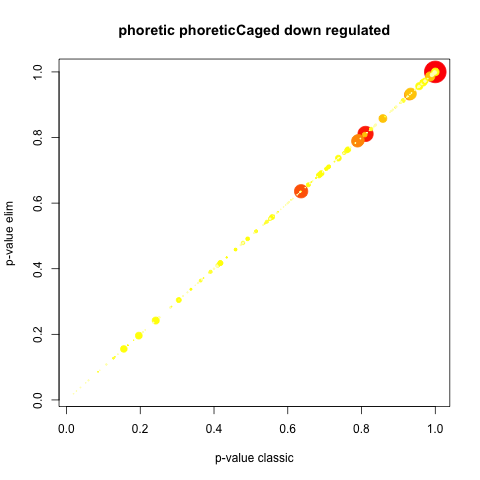

Source data for this figure (header and first rows):
GO.ID, Term, Annotated, Significant, Expected, Rank in classicFisher, classicFisher, classicKS, elimKS
GO:0006366, transcription by RNA polymerase II, 4, 0, 0.19, 118, 1, 0.019, 0.019
GO:0032259, methylation, 3, 0, 0.14, 119, 1, 0.027, 0.027
GO:0005975, carbohydrate metabolic process, 6, 0, 0.28, 120, 1, 0.038, 0.038
GO:0006357, regulation of transcription by RNA polym…, 3, 0, 0.14, 121, 1, 0.052, 0.052
GO:0045184, establishment of protein localization, 10, 0, 0.47, 122, 1, 0.060, 0.060
GO:0055065, metal ion homeostasis, 3, 2, 0.14, 1, 0.0058, 0.085, 0.085
GO:0031503, protein-containing complex localization, 3, 0, 0.14, 123, 1, 0.090, 0.090
GO:0015031, protein transport, 9, 0, 0.42, 124, 1, 0.108, 0.108
GO:0015833, peptide transport, 9, 0, 0.42, 125, 1, 0.108, 0.108
GO:0042886, amide transport, 9, 0, 0.42, 126, 1, 0.108, 0.108
GO:0071702, organic substance transport, 15, 1, 0.71, 73, 0.5289, 0.127, 0.127
GO:0044283, small molecule biosynthetic process, 6, 1, 0.28, 41, 0.2544, 0.131, 0.131
GO:0006886, intracellular protein transport, 6, 0, 0.28, 127, 1, 0.139, 0.139
GO:0006810, transport, 58, 2, 2.73, 104, 0.8171, 0.155, 0.155
GO:0050801, ion homeostasis, 4, 2, 0.19, 2, 0.0113, 0.166, 0.166
GO:0055080, cation homeostasis, 4, 2, 0.19, 3, 0.0113, 0.166, 0.166
GO:0098771, inorganic ion homeostasis, 4, 2, 0.19, 4, 0.0113, 0.166, 0.166
GO:0009607, response to biotic stimulus, 3, 1, 0.14, 10, 0.1355, 0.182, 0.182
GO:0051234, establishment of localization, 60, 2, 2.83, 108, 0.8345, 0.196, 0.196
GO:0051259, protein complex oligomerization, 3, 0, 0.14, 128, 1, 0.205, 0.205
GO:0051260, protein homooligomerization, 3, 0, 0.14, 129, 1, 0.205, 0.205
GO:0009890, negative regulation of biosynthetic proc…, 3, 0, 0.14, 130, 1, 0.208, 0.208
GO:0010558, negative regulation of macromolecule bio…, 3, 0, 0.14, 131, 1, 0.208, 0.208
GO:0031327, negative regulation of cellular biosynth…, 3, 0, 0.14, 132, 1, 0.208, 0.208
GO:0045892, negative regulation of transcription, DN…, 3, 0, 0.14, 133, 1, 0.208, 0.208
GO:0045934, negative regulation of nucleobase-contai…, 3, 0, 0.14, 134, 1, 0.208, 0.208
GO:0051253, negative regulation of RNA metabolic pro…, 3, 0, 0.14, 135, 1, 0.208, 0.208
GO:1902679, negative regulation of RNA biosynthetic …, 3, 0, 0.14, 136, 1, 0.208, 0.208
GO:1903507, negative regulation of nucleic acid-temp…, 3, 0, 0.14, 137, 1, 0.208, 0.208
GO:2000113, negative regulation of cellular macromol…, 3, 0, 0.14, 138, 1, 0.208, 0.208
GO:0006913, nucleocytoplasmic transport, 4, 0, 0.19, 139, 1, 0.214, 0.214
GO:0051169, nuclear transport, 4, 0, 0.19, 140, 1, 0.214, 0.214
GO:1901566, organonitrogen compound biosynthetic pro…, 10, 0, 0.47, 141, 1, 0.235, 0.235
GO:0048878, chemical homeostasis, 5, 2, 0.24, 5, 0.0184, 0.236, 0.236
GO:0051179, localization, 62, 2, 2.92, 111, 0.8506, 0.242, 0.242
GO:0033036, macromolecule localization, 19, 0, 0.9, 142, 1, 0.250, 0.250
GO:0034613, cellular protein localization, 12, 0, 0.57, 143, 1, 0.252, 0.252
GO:0070727, cellular macromolecule localization, 12, 0, 0.57, 144, 1, 0.252, 0.252
GO:0008104, protein localization, 16, 0, 0.75, 145, 1, 0.282, 0.282
GO:0010033, response to organic substance, 5, 1, 0.24, 36, 0.2165, 0.285, 0.285
GO:0009058, biosynthetic process, 44, 2, 2.07, 78, 0.6560, 0.305, 0.305
GO:0009166, nucleotide catabolic process, 3, 1, 0.14, 11, 0.1355, 0.305, 0.305
GO:0034404, nucleobase-containing small molecule bio…, 3, 1, 0.14, 12, 0.1355, 0.305, 0.305
GO:0055082, cellular chemical homeostasis, 3, 1, 0.14, 13, 0.1355, 0.305, 0.305
GO:1901292, nucleoside phosphate catabolic process, 3, 1, 0.14, 14, 0.1355, 0.305, 0.305
GO:0006403, RNA localization, 3, 0, 0.14, 146, 1, 0.316, 0.316
GO:0006405, RNA export from nucleus, 3, 0, 0.14, 147, 1, 0.316, 0.316
GO:0015931, nucleobase-containing compound transport, 3, 0, 0.14, 148, 1, 0.316, 0.316
GO:0050657, nucleic acid transport, 3, 0, 0.14, 149, 1, 0.316, 0.316
GO:0050658, RNA transport, 3, 0, 0.14, 150, 1, 0.316, 0.316
GO:0051168, nuclear export, 3, 0, 0.14, 151, 1, 0.316, 0.316
GO:0051236, establishment of RNA localization, 3, 0, 0.14, 152, 1, 0.316, 0.316
GO:0022607, cellular component assembly, 10, 0, 0.47, 153, 1, 0.328, 0.328
GO:0065008, regulation of biological quality, 17, 2, 0.8, 35, 0.1852, 0.337, 0.337
GO:0022603, regulation of anatomical structure morph…, 3, 0, 0.14, 154, 1, 0.349, 0.349
GO:0050793, regulation of developmental process, 8, 0, 0.38, 155, 1, 0.356, 0.356
GO:0051704, multi-organism process, 6, 0, 0.28, 156, 1, 0.358, 0.358
GO:0006457, protein folding, 4, 1, 0.19, 22, 0.1769, 0.363, 0.363
GO:0007275, multicellular organism development, 25, 1, 1.18, 86, 0.7253, 0.364, 0.364
GO:0051239, regulation of multicellular organismal p…, 6, 0, 0.28, 157, 1, 0.367, 0.367
... 346 more rows
